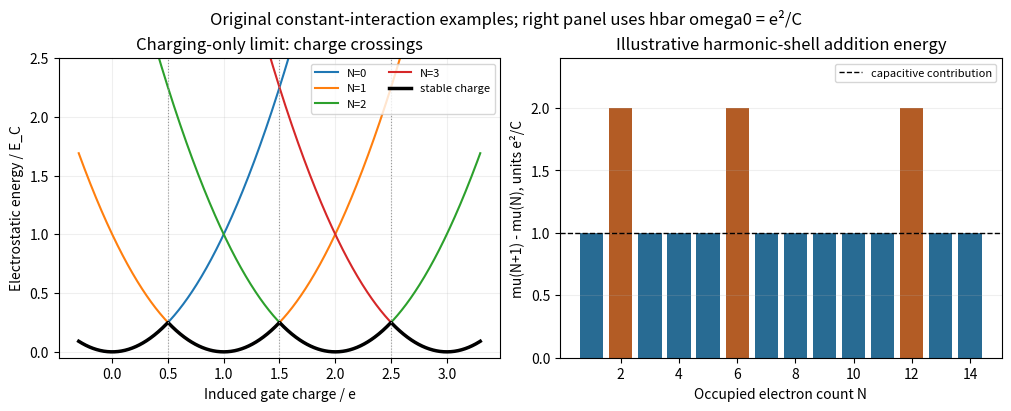

Generate this figure with matplotlib:
"""Original analytic teaching diagram; tested with Python 3.14, numpy, matplotlib.
Run from the intended output directory; PNG output is a basename in cwd.
"""
import numpy as np
import matplotlib
matplotlib.use("Agg")
import matplotlib.pyplot as plt
fig,axs=plt.subplots(1,2,figsize=(10,4),layout="constrained")
x=np.linspace(-.3,3.3,900)
for N in range(4):
 axs[0].plot(x,(N-x)**2,label=f"N={N}")
low=np.min(np.array([(N-x)**2 for N in range(4)]),axis=0);axs[0].plot(x,low,"k",lw=2.5,label="stable charge")
for t in [.5,1.5,2.5]:axs[0].axvline(t,color="#999999",ls=":",lw=.8)
axs[0].set(ylim=(-.05,2.5),xlabel="Induced gate charge / e",ylabel="Electrostatic energy / E_C",title="Charging-only limit: charge crossings")
axs[0].legend(fontsize=8,ncol=2);axs[0].grid(alpha=.2)
# Explicit illustrative ratio hbar omega0 = e^2/C, not source-supplied parameters.
levels=[]
for q in range(5):levels.extend([q+1]*(2*(q+1)))
N=np.arange(1,15);add=np.array([1+levels[i]-levels[i-1] for i in N])
axs[1].bar(N,add,color=["#b35c25" if n in [2,6,12] else "#286b93" for n in N])
axs[1].axhline(1,color="k",ls="--",lw=1,label="capacitive contribution")
axs[1].set(xlabel="Occupied electron count N",ylabel="mu(N+1) - mu(N), units e²/C",title="Illustrative harmonic-shell addition energy",xticks=[2,4,6,8,10,12,14],ylim=(0,2.4))
axs[1].legend(fontsize=8);axs[1].grid(axis="y",alpha=.2)
fig.suptitle("Original constant-interaction examples; right panel uses hbar omega0 = e²/C")
fig.savefig("paper-1-dot-charging.png",dpi=155,facecolor="white")
